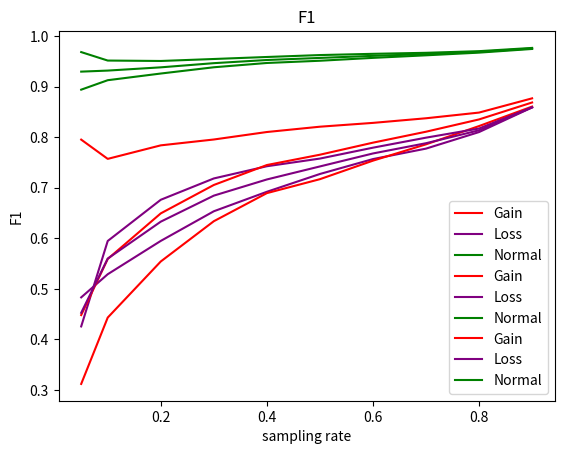

The matplotlib source for this figure:
from matplotlib import pyplot as plt

precisionLoss=[0.483215050129548,0.528996944873969,0.594894909898235,0.653509267841372,0.692042437069753,0.727245899386213,0.756728646881972,0.777415216200511,0.810159374179048,0.858862205509737]
recallLoss=[0.425777954240905,0.59474248819466,0.676241109703517,0.718415587088874,0.7425551740698,0.757714919623721,0.779262519284347,0.799069321962709,0.817139094718053,0.859128092325108]
f1Loss=[0.452681845764188,0.559946460866971,0.632965139564836,0.684427055369808,0.71640951906204,0.742167821730815,0.767830290659404,0.788093552020006,0.81363426592872,0.858995128342277]

precisionGain=[0.795202686495562,0.75712445988308,0.783860214263606,0.795434292045412,0.8102416445351582,0.820738466084393,0.828292738459902,0.837419866247028,0.84868411789461,0.876836443204715]
recallGain=[0.312071692145493,0.443264676879488,0.554215278094321,0.633838921494091,0.689369770966981,0.716970390667576,0.753602331162421,0.785877473901676,0.822013312511672,0.860585220768812]
f1Gain=[0.448236232609078,0.559162889415604,0.649331534904119,0.705501522051081,0.74493444254568,0.765353176032789,0.789184251945757,0.810830391702615,0.835135830497979,0.868634827918167]

recallNormal=[0.968293472397051,0.951555711422438,0.950726636399579,0.954632063563467,0.958615144858738,0.962421098049652,0.964863001059365,0.966874210747037,0.970132503501374,0.976537559955693]
precisionNormal=[0.893987926710217,0.912691438434024,0.925899317748326,0.938282949790953,0.946761427909886,0.951176614639323,0.956859187828104,0.961917863012513,0.967227725504343,0.974497909221371]
f1Normal=[0.929658293585753,0.931718469919747,0.938148747289629,0.946386903000008,0.952651414249031,0.956765819513829,0.960844426835219,0.964389668805372,0.968677936865709,0.975516668443097]

breaks=[0.05,0.1,0.2,0.3,0.4,0.5,0.6,0.7,0.8,0.9]

plt.plot(breaks, precisionGain, label="Gain", color="red")
plt.plot(breaks, precisionLoss, label="Loss", color="purple")
plt.plot(breaks, precisionNormal, label="Normal", color="green")
plt.title("Precision")
plt.xlabel("sampling rate")
plt.ylabel("precision")
plt.legend()
plt.show()

plt.plot(breaks, recallGain, label="Gain", color="red")
plt.plot(breaks, recallLoss, label="Loss", color="purple")
plt.plot(breaks, recallNormal, label="Normal", color="green")
plt.title("Recall")
plt.xlabel("sampling rate")
plt.ylabel("recall")
plt.legend()
plt.show()

plt.plot(breaks, f1Gain, label="Gain", color="red")
plt.plot(breaks, f1Loss, label="Loss", color="purple")
plt.plot(breaks, f1Normal, label="Normal", color="green")
plt.title("F1")
plt.xlabel("sampling rate")
plt.ylabel("F1")
plt.legend()
plt.show()